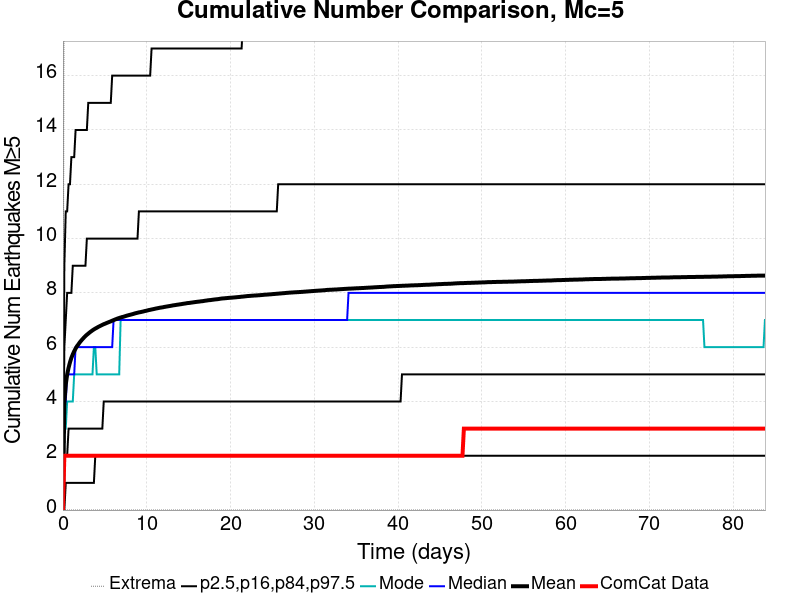

The table this chart was drawn from, first rows:
Time (days), ComCat Data, Simulation Mean, Simulation Median, Simulation Mode, Simulation Minimum, Simulation Maximum, 2.5 %-ile, 16 %-ile, 84 %-ile, 97.5 %-ile
0.0, 0.0, 0.0, 0.0, 0.0, 0.0, 0.0, 0.0, 0.0, 0.0, 0.0
0.1679, 2.0, 3.966, 4.0, 3.0, 0.0, 23.0, 0.0, 2.0, 6.0, 9.0
0.3359, 2.0, 4.623, 4.0, 3.0, 0.0, 24.0, 1.0, 2.0, 7.0, 11.0
0.5038, 2.0, 4.991, 5.0, 4.0, 0.0, 25.0, 1.0, 2.0, 8.0, 11.0
0.6718, 2.0, 5.241, 5.0, 4.0, 0.0, 25.0, 1.0, 3.0, 8.0, 12.0
0.8397, 2.0, 5.441, 5.0, 4.0, 0.0, 26.0, 1.0, 3.0, 8.0, 12.0
1.008, 2.0, 5.606, 5.0, 4.0, 0.0, 26.0, 1.0, 3.0, 8.0, 13.0
1.176, 2.0, 5.736, 5.0, 4.0, 0.0, 26.0, 1.0, 3.0, 9.0, 13.0
1.344, 2.0, 5.85, 5.0, 5.0, 0.0, 26.0, 1.0, 3.0, 9.0, 13.0
1.511, 2.0, 5.948, 6.0, 5.0, 0.0, 26.0, 1.0, 3.0, 9.0, 14.0
1.679, 2.0, 6.037, 6.0, 5.0, 0.0, 26.0, 1.0, 3.0, 9.0, 14.0
1.847, 2.0, 6.105, 6.0, 5.0, 0.0, 26.0, 1.0, 3.0, 9.0, 14.0
2.015, 2.0, 6.18, 6.0, 5.0, 0.0, 26.0, 1.0, 3.0, 9.0, 14.0
2.183, 2.0, 6.241, 6.0, 5.0, 0.0, 26.0, 1.0, 3.0, 9.0, 14.0
2.351, 2.0, 6.301, 6.0, 5.0, 0.0, 26.0, 1.0, 3.0, 9.0, 14.0
2.519, 2.0, 6.356, 6.0, 5.0, 0.0, 26.0, 1.0, 3.0, 9.0, 14.0
2.687, 2.0, 6.41, 6.0, 5.0, 0.0, 26.0, 1.0, 3.0, 9.0, 14.0
2.855, 2.0, 6.457, 6.0, 5.0, 0.0, 26.0, 1.0, 3.0, 10.0, 14.0
3.023, 2.0, 6.499, 6.0, 5.0, 0.0, 27.0, 1.0, 3.0, 10.0, 15.0
3.191, 2.0, 6.542, 6.0, 5.0, 0.0, 27.0, 1.0, 3.0, 10.0, 15.0
3.359, 2.0, 6.581, 6.0, 5.0, 0.0, 27.0, 1.0, 3.0, 10.0, 15.0
3.527, 2.0, 6.619, 6.0, 5.0, 0.0, 27.0, 1.0, 3.0, 10.0, 15.0
3.695, 2.0, 6.653, 6.0, 6.0, 0.0, 27.0, 1.0, 3.0, 10.0, 15.0
3.863, 2.0, 6.685, 6.0, 6.0, 0.0, 27.0, 2.0, 3.0, 10.0, 15.0
4.031, 2.0, 6.712, 6.0, 5.0, 0.0, 27.0, 2.0, 3.0, 10.0, 15.0
4.198, 2.0, 6.743, 6.0, 5.0, 0.0, 27.0, 2.0, 3.0, 10.0, 15.0
4.366, 2.0, 6.77, 6.0, 5.0, 0.0, 27.0, 2.0, 3.0, 10.0, 15.0
4.534, 2.0, 6.795, 6.0, 5.0, 0.0, 28.0, 2.0, 3.0, 10.0, 15.0
4.702, 2.0, 6.821, 6.0, 5.0, 0.0, 28.0, 2.0, 3.0, 10.0, 15.0
4.87, 2.0, 6.846, 6.0, 5.0, 0.0, 28.0, 2.0, 4.0, 10.0, 15.0
5.038, 2.0, 6.865, 6.0, 5.0, 0.0, 28.0, 2.0, 4.0, 10.0, 15.0
5.206, 2.0, 6.889, 6.0, 5.0, 0.0, 28.0, 2.0, 4.0, 10.0, 15.0
5.374, 2.0, 6.91, 6.0, 5.0, 0.0, 29.0, 2.0, 4.0, 10.0, 15.0
5.542, 2.0, 6.931, 6.0, 5.0, 0.0, 29.0, 2.0, 4.0, 10.0, 15.0
5.71, 2.0, 6.951, 6.0, 5.0, 0.0, 29.0, 2.0, 4.0, 10.0, 15.0
5.878, 2.0, 6.975, 6.0, 5.0, 0.0, 29.0, 2.0, 4.0, 10.0, 16.0
6.046, 2.0, 6.996, 7.0, 5.0, 0.0, 29.0, 2.0, 4.0, 10.0, 16.0
6.214, 2.0, 7.018, 7.0, 5.0, 0.0, 29.0, 2.0, 4.0, 10.0, 16.0
6.382, 2.0, 7.038, 7.0, 5.0, 0.0, 29.0, 2.0, 4.0, 10.0, 16.0
6.55, 2.0, 7.058, 7.0, 5.0, 0.0, 29.0, 2.0, 4.0, 10.0, 16.0
6.718, 2.0, 7.076, 7.0, 5.0, 0.0, 29.0, 2.0, 4.0, 10.0, 16.0
6.885, 2.0, 7.092, 7.0, 7.0, 0.0, 29.0, 2.0, 4.0, 10.0, 16.0
7.053, 2.0, 7.108, 7.0, 7.0, 0.0, 29.0, 2.0, 4.0, 10.0, 16.0
7.221, 2.0, 7.119, 7.0, 7.0, 0.0, 29.0, 2.0, 4.0, 10.0, 16.0
7.389, 2.0, 7.137, 7.0, 7.0, 0.0, 29.0, 2.0, 4.0, 10.0, 16.0
7.557, 2.0, 7.154, 7.0, 7.0, 0.0, 29.0, 2.0, 4.0, 10.0, 16.0
7.725, 2.0, 7.169, 7.0, 7.0, 0.0, 29.0, 2.0, 4.0, 10.0, 16.0
7.893, 2.0, 7.183, 7.0, 7.0, 0.0, 29.0, 2.0, 4.0, 10.0, 16.0
8.061, 2.0, 7.196, 7.0, 7.0, 0.0, 29.0, 2.0, 4.0, 10.0, 16.0
8.229, 2.0, 7.21, 7.0, 7.0, 0.0, 29.0, 2.0, 4.0, 10.0, 16.0
8.397, 2.0, 7.224, 7.0, 7.0, 0.0, 29.0, 2.0, 4.0, 10.0, 16.0
8.565, 2.0, 7.242, 7.0, 7.0, 0.0, 29.0, 2.0, 4.0, 10.0, 16.0
8.733, 2.0, 7.255, 7.0, 7.0, 0.0, 29.0, 2.0, 4.0, 10.0, 16.0
8.901, 2.0, 7.268, 7.0, 7.0, 0.0, 29.0, 2.0, 4.0, 10.0, 16.0
9.069, 2.0, 7.28, 7.0, 7.0, 0.0, 29.0, 2.0, 4.0, 11.0, 16.0
9.237, 2.0, 7.29, 7.0, 7.0, 0.0, 29.0, 2.0, 4.0, 11.0, 16.0
9.405, 2.0, 7.301, 7.0, 7.0, 0.0, 29.0, 2.0, 4.0, 11.0, 16.0
9.572, 2.0, 7.313, 7.0, 7.0, 0.0, 30.0, 2.0, 4.0, 11.0, 16.0
9.74, 2.0, 7.328, 7.0, 7.0, 0.0, 30.0, 2.0, 4.0, 11.0, 16.0
9.908, 2.0, 7.338, 7.0, 7.0, 0.0, 30.0, 2.0, 4.0, 11.0, 16.0
... 440 more rows
